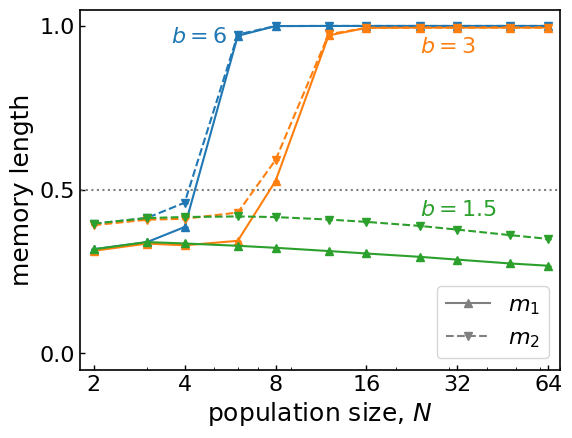

Python code for this plot:
# %%
import numpy as np
import matplotlib.pyplot as plt
import matplotlib as mpl
mpl.rcParams.update(mpl.rcParamsDefault)

#%%
plt.rcParams['font.family'] ='sans-serif'
plt.rcParams["figure.subplot.left"] = 0.2
plt.rcParams["figure.subplot.right"] = 0.95
plt.rcParams["figure.subplot.bottom"] = 0.20
plt.rcParams["figure.subplot.top"] = 0.95
plt.rcParams['xtick.direction'] = 'in'
plt.rcParams['ytick.direction'] = 'in'
plt.rcParams['xtick.major.width'] = 1.0
plt.rcParams['ytick.major.width'] = 1.0
plt.rcParams['axes.labelsize'] =18
plt.rcParams['font.size'] = 16
plt.rcParams['axes.linewidth'] = 1.2
mpl.rcParams['lines.markersize'] = 6
plt.rcParams['savefig.dpi'] = 200
plt.rcParams['figure.facecolor'] = 'white'
plt.rcParams["errorbar.capsize"] = 2
plt.rcParams['lines.marker'] = 'o'
plt.rcParams['lines.linestyle'] = '-'
cmap = plt.rcParams['axes.prop_cycle'].by_key()['color']

# %%
def set_axis():
  plt.clf()
  fig1, ax1 = plt.subplots()
  ax1.set_xscale("log")
  ax1.set_ylim(-0.02, 3.02)
  ax1.set_yticks([0, 1.5, 3])
  ax1.set_yticks([0.5,1,2,2.5], minor=True)
  ax1.set_xlim(1.8, 70)
  ax1.set_xlabel("population size, $N$")
  xlabels = [2, 4, 8, 16, 32, 64]
  ax1.set_xticks(xlabels)
  ax1.get_xaxis().set_major_formatter(mpl.ticker.ScalarFormatter())
  return fig1, ax1


# %%
# http://localhost:3333/parameter_sets/631049f27a3aca027357d161?plot_type=line&x_axis=N&y_axis=.mem_length_self&series=benefit&irrelevants=#!tab-plot
# http://localhost:3333/parameter_sets/631049f27a3aca027357d161?plot_type=line&x_axis=N&y_axis=.mem_length_opponent&series=benefit&irrelevants=#!tab-plot

fig1, ax1 = set_axis()
ax1.set_ylabel("memory length")

ax1.plot([], [], color='gray', label=r"$m_1$", marker='^', linestyle='solid')
ax1.plot([], [], color='gray', label=r"$m_2$", marker='v', linestyle='dashed')
ax1.plot([1, 100], [1.5, 1.5], color='gray', linestyle='dotted')

# m1
# benefit = 6.0
label = r'$m_1, b=6$'
x = [2, 3, 4, 6, 8, 12, 16, 24, 32, 48, 64]
y = [1.2793111992346657, 1.3182410202678003, 1.4075602306224786, 1.5834162037957822, 1.663769404188227, 1.795744217493575, 1.863829293143659, 1.8823413137125709, 1.945693939659933, 1.9695784106426786, 1.9621757357508176]
yerr = [0.001398579371705277, 0.0013520898652020735, 0.004251424758653434, 0.00688443624725391, 0.019541899986349025, 0.01887883064897181, 0.016685878018368388, 0.029772914669023317, 0.024540770182749024, 0.05852072697280502, 0.04177711320367942]
ax1.errorbar(x, y, yerr=yerr, color=cmap[0], marker='^')

# benefit = 3.0
label = r'$m_1, b=3$'
x = [2, 3, 4, 6, 8, 12, 16, 24, 32, 48, 64]
y = [1.2800444222715803, 1.307937453263837, 1.3274020304467005, 1.4040406711563014, 1.4963081070090078, 1.5827408697120775, 1.6302608114009014, 1.6746156384618207, 1.8061343401492667, 1.7466424962694405, 1.7954174393527105]
yerr = [0.0008557187011848846, 0.001093218477423983, 0.0011662539354961403, 0.003593186180779311, 0.008189096693612822, 0.014112986892027573, 0.013873424991905246, 0.03529608945260968, 0.04747694250339822, 0.029348517586707628, 0.03837071223379066]

ax1.errorbar(x, y, yerr=yerr, color=cmap[1], marker='^')

# benefit = 1.5
label = r'$m_1, b=1.5$'
x = [2, 3, 4, 6, 8, 12, 16, 24, 32, 48, 64]
y = [1.278938198820221, 1.3011527790586435, 1.2962765514183905, 1.2987692208546897, 1.292343991493324, 1.2925645472939415, 1.2858604287338098, 1.2781107534563927, 1.271543523937249, 1.27875964306627, 1.2605587339541489]
yerr = [0.0006378022406694731, 0.0007998867654183613, 0.0010794009995283268, 0.001212012157611387, 0.001473156012592649, 0.0023959111990695947, 0.0020870178595571625, 0.002316740845847477, 0.0032660071369930875, 0.01923450950855169, 0.012115340573635986]

ax1.errorbar(x, y, yerr=yerr, color=cmap[2], marker='^')


# m2
# benefit = 6.0
label = r'$b=6$, $m_2$'
x = [2, 3, 4, 6, 8, 12, 16, 24, 32, 48, 64]
y = [1.2352092613436239, 1.275153861282068, 1.3619178465753852, 1.5552172835747595, 1.6132236813596461, 1.7432031591146213, 1.8090933434370484, 1.8038445598272888, 1.8771961968846633, 1.9210791345323717, 1.847460052733392]
yerr = [0.001398339323033652, 0.0010262154572496078, 0.00495300198327386, 0.009995133611681842, 0.016971925865779097, 0.02164007533104619, 0.017992215089193724, 0.027746867432030718, 0.03686468855802951, 0.062458634536029865, 0.03784350283378052]

ax1.errorbar(x, y, yerr=yerr, color=cmap[0], marker='v', linestyle='dashed')

# benefit = 3.0
label = r'$b=3$, $m_2$'
x = [2, 3, 4, 6, 8, 12, 16, 24, 32, 48, 64]
y = [1.2379197087996765, 1.2622858469842746, 1.2812816458684955, 1.35207639119599, 1.4437916042128935, 1.5417254908061009, 1.584892427658253, 1.6211280234755818, 1.7597780664200737, 1.6966912185457985, 1.7477782753091948]
yerr = [0.0008154496535600295, 0.0011966037442253362, 0.0014943969581796951, 0.0033878184177053524, 0.00820225745538963, 0.015620758439795046, 0.013428922127390552, 0.03674524738542186, 0.05119745150299525, 0.028606122764610685, 0.036466558967420674]

ax1.errorbar(x, y, yerr=yerr, color=cmap[1], marker='v', linestyle='dashed')

# benefit = 1.5
label = r'$b=1.5$, $m_2$'
x = [2, 3, 4, 6, 8, 12, 16, 24, 32, 48, 64]
y = [1.2345602606225117, 1.2584960649956278, 1.2482289424766029, 1.2372572636191819, 1.2256802507558342, 1.2120321244801384, 1.1941732157480174, 1.1659082954536617, 1.150251500279445, 1.1396022662247405, 1.1082402313780348]
yerr = [0.001831692380211516, 0.0011296792359459223, 0.001287672426212482, 0.0009840118532493866, 0.0015361395964348826, 0.005758784994880449, 0.0024504500828560656, 0.002877890478334148, 0.004519907317213369, 0.0218078675428616, 0.01071202874635567]

ax1.errorbar(x, y, yerr=yerr, color=cmap[2], marker='v', linestyle='dashed')

ax1.text(28, 2.1, r'$b=6$', color=cmap[0])
ax1.text(28, 1.51, r'$b=3$', color=cmap[1])
ax1.text(28, 0.9, r'$b=1.5$', color=cmap[2])

plt.legend(loc='upper left')
fig1.savefig('memory_homogeneous_m3.pdf')
plt.show()
# %%

# http://localhost:3333/parameter_sets/631054e57a3aca027357d2a8?plot_type=line&x_axis=N&y_axis=.mem_length_self&series=benefit&irrelevants=#!tab-plot
# http://localhost:3333/parameter_sets/631054e57a3aca027357d2a8?plot_type=line&x_axis=N&y_axis=.mem_length_opponent&series=benefit&irrelevants=#!tab-plot

fig1, ax1 = set_axis()
ax1.set_ylim(-0.05, 1.05)
ax1.set_yticks([0, 0.5, 1])
ax1.set_ylabel("memory length")

ax1.plot([], [], color='gray', label=r"$m_1$", marker='^', linestyle='solid')
ax1.plot([], [], color='gray', label=r"$m_2$", marker='v', linestyle='dashed')
ax1.plot([1, 100], [0.5, 0.5], color='gray', linestyle='dotted')

# m_1
# benefit = 6.0
label = 'benefit=6.0'
x = [2, 3, 4, 6, 8, 12, 16, 24, 32, 48, 64]
y = [0.3177651308501454, 0.3393914882127647, 0.3855260950289945, 0.9699071887857654, 0.9996302218113577, 1.0, 1.0, 1.0, 1.0, 1.0, 1.0]
yerr = [0.0005825297825049217, 0.00045915193120009526, 0.00035843991550731324, 0.0005275543072844774, 4.665784016781674e-05, 0.0, 0.0, 0.0, 0.0, 0.0, 0.0]

ax1.errorbar(x, y, yerr=yerr, color=cmap[0], marker='^')

# benefit = 3.0
label = 'benefit=3.0'
x = [2, 3, 4, 6, 8, 12, 16, 24, 32, 48, 64]
y = [0.31791935324372583, 0.34001493334992594, 0.3347483719426355, 0.3484460538289487, 0.5310537011707791, 0.9762473069414522, 0.9991477768308632, 1.0, 1.0, 1.0, 1.0]
yerr = [0.00048676659558800873, 0.00040138431582943684, 0.0005082592396775059, 0.0005081958289170196, 0.0009831197101917912, 0.0007413632702370295, 9.906044135114716e-05, 0.0, 0.0, 0.0, 0.0]

ax1.errorbar(x, np.array(y)-0.005, yerr=yerr, color=cmap[1], marker='^')

# benefit = 1.5
label = 'benefit=1.5'
x = [2, 3, 4, 6, 8, 12, 16, 24, 32, 48, 64]
y = [0.3174762416402685, 0.33964726627474034, 0.3353192614658461, 0.3282440313822571, 0.32213858015397795, 0.31221412468236076, 0.30471900524333917, 0.2945472161635735, 0.28599631777368645, 0.27417508241675825, 0.26733729704144116]
yerr = [0.00048394719129928325, 0.0002637222961294785, 0.00048125293036535875, 0.0006287958766456017, 0.0006033740906339948, 0.0005074459584603603, 0.00044933723955038545, 0.0009710917898555554, 0.0004600752412117984, 0.000734770230518924, 0.0006787498264723954]

ax1.errorbar(x, y, yerr=yerr, color=cmap[2], marker='^')

# m_2
# benefit = 6.0
label = 'benefit=6.0'
x = [2, 3, 4, 6, 8, 12, 16, 24, 32, 48, 64]
y = [0.3956314395904884, 0.41331579257310286, 0.45991728879698757, 0.9737528597253997, 0.999683332981481, 1.0, 1.0, 1.0, 1.0, 1.0, 1.0]
yerr = [0.0005371079344627309, 0.0006088604307053117, 0.00039045851837593906, 0.00046635544640982583, 4.2472018409660273e-05, 0.0, 0.0, 0.0, 0.0, 0.0, 0.0]
ax1.errorbar(x, y, yerr=yerr, color=cmap[0], marker='v', linestyle='dashed')

# benefit = 3.0
label = 'benefit=3.0'
x = [2, 3, 4, 6, 8, 12, 16, 24, 32, 48, 64]
y = [0.39623099581221755, 0.41296890329878144, 0.41583979537755045, 0.43489692766325294, 0.5951952168835744, 0.9794926438807154, 0.9992773325303694, 1.0, 1.0, 1.0, 1.0]
yerr = [0.0004938847437725821, 0.0004686266889778899, 0.000564882352888049, 0.0005894969362187203, 0.0008137579355851418, 0.0006592658635702058, 8.791937739966154e-05, 0.0, 0.0, 0.0, 0.0]

ax1.errorbar(x, np.array(y)-0.005, yerr=yerr, color=cmap[1], marker='v', linestyle='dashed')

# benefit = 1.5
label = 'benefit=1.5'
x = [2, 3, 4, 6, 8, 12, 16, 24, 32, 48, 64]
y = [0.39573743970826636, 0.4129855699839666, 0.4162013513348349, 0.4179601310668123, 0.41604935116594577, 0.4084134537927264, 0.40133233481370534, 0.38903076558973954, 0.37766608629565146, 0.36074173415748245, 0.34936216595796216]
yerr = [0.0004950803485644182, 0.00037045470581736515, 0.0004025249499894184, 0.0006959913691418907, 0.0006057109035680387, 0.00040234109703454453, 0.00048108883697082393, 0.0009219802583651933, 0.0006887281945594046, 0.0006812716745167501, 0.0005694243348156702]

ax1.errorbar(x, y, yerr=yerr, color=cmap[2], marker='v', linestyle='dashed')

ax1.text(3.6, 0.95, r'$b=6$', color=cmap[0])
ax1.text(24, 0.92, r'$b=3$', color=cmap[1])
ax1.text(24, 0.42, r'$b=1.5$', color=cmap[2])

ax1.legend(loc='lower right')
fig1.savefig('memory_homogeneous_m1.pdf')
plt.show()
# %%
